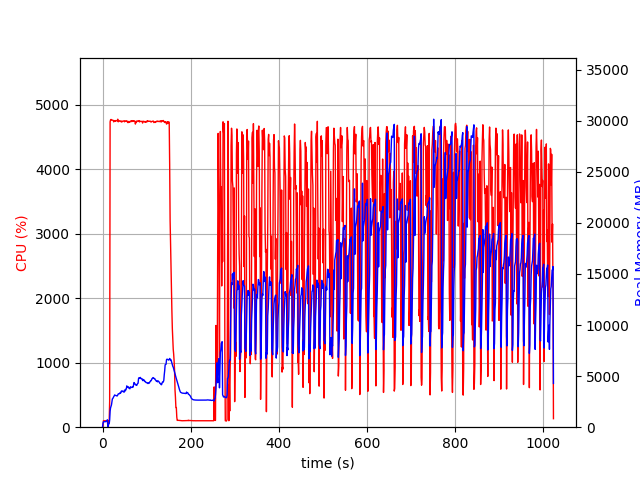

The file beside this chart, header and first rows:
elapsed_time, nproc, cpu, mem_real, mem_virtual
3.695487976074219e-05, 2, 0.0, 12, 3193
1.006, 4, 6.9, 395.7, 4070
2.014, 4, 99.2, 530.5, 4206
3.021, 4, 101.2, 530.9, 4206
4.029, 4, 99.2, 534.2, 4246
5.037, 4, 99.1, 537, 4246
6.046, 4, 100.2, 537.8, 4246
7.054, 4, 99.2, 542.1, 4246
8.062, 4, 99.2, 570.6, 4246
9.07, 4, 99.9, 623, 4294
10.08, 4, 99.9, 677, 4350
11.09, 4, 99.9, 729, 4420
12.1, 1, 0.0, 5.031, 7.52
13.11, 2, 0.0, 256.1, 3835
14.12, 2, 100.0, 330.1, 4400
15.13, 2, 100.0, 350.1, 4400
16.14, 2, 399.0, 709.9, 8029
17.17, 2, 4734, 1574, 8977
18.19, 2, 4765, 1895, 9358
19.21, 2, 4772, 2031, 9520
20.24, 2, 4762, 2178, 9685
21.26, 2, 4763, 2494, 10049
22.29, 2, 4761, 2770, 10396
23.31, 2, 4760, 2809, 10534
24.34, 2, 4756, 2910, 10633
25.36, 2, 4734, 2989, 10742
26.39, 2, 4754, 3053, 10886
27.41, 2, 4745, 3158, 11045
28.44, 2, 4755, 3123, 11104
29.46, 2, 4743, 3107, 11137
30.47, 2, 4753, 3108, 11203
31.5, 2, 4754, 3085, 11219
32.52, 2, 4752, 3059, 11243
33.54, 2, 4751, 3065, 11317
34.56, 2, 4776, 3161, 11452
35.59, 2, 4735, 3254, 11533
36.61, 2, 4744, 3279, 11596
37.64, 2, 4744, 3270, 11670
38.66, 2, 4752, 3284, 11684
39.68, 2, 4749, 3374, 11780
40.7, 2, 4744, 3311, 11796
41.73, 2, 4737, 3442, 12010
42.75, 2, 4746, 3533, 12134
43.78, 2, 4731, 3471, 12172
44.8, 2, 4743, 3550, 12192
45.83, 2, 4742, 3517, 12208
46.85, 2, 4748, 3509, 12218
47.88, 2, 4749, 3463, 12262
48.9, 2, 4747, 3421, 12298
49.93, 2, 4735, 3641, 12516
50.95, 2, 4750, 3601, 12532
51.97, 2, 4743, 3553, 12556
52.99, 2, 4747, 3733, 12780
54.02, 2, 4750, 3746, 12796
55.04, 2, 4752, 4046, 13208
56.06, 2, 4738, 3910, 13222
57.09, 2, 4724, 3951, 13222
58.11, 2, 4740, 3969, 13258
59.14, 2, 4724, 3845, 13258
60.16, 2, 4741, 3836, 13274
... 949 more rows
